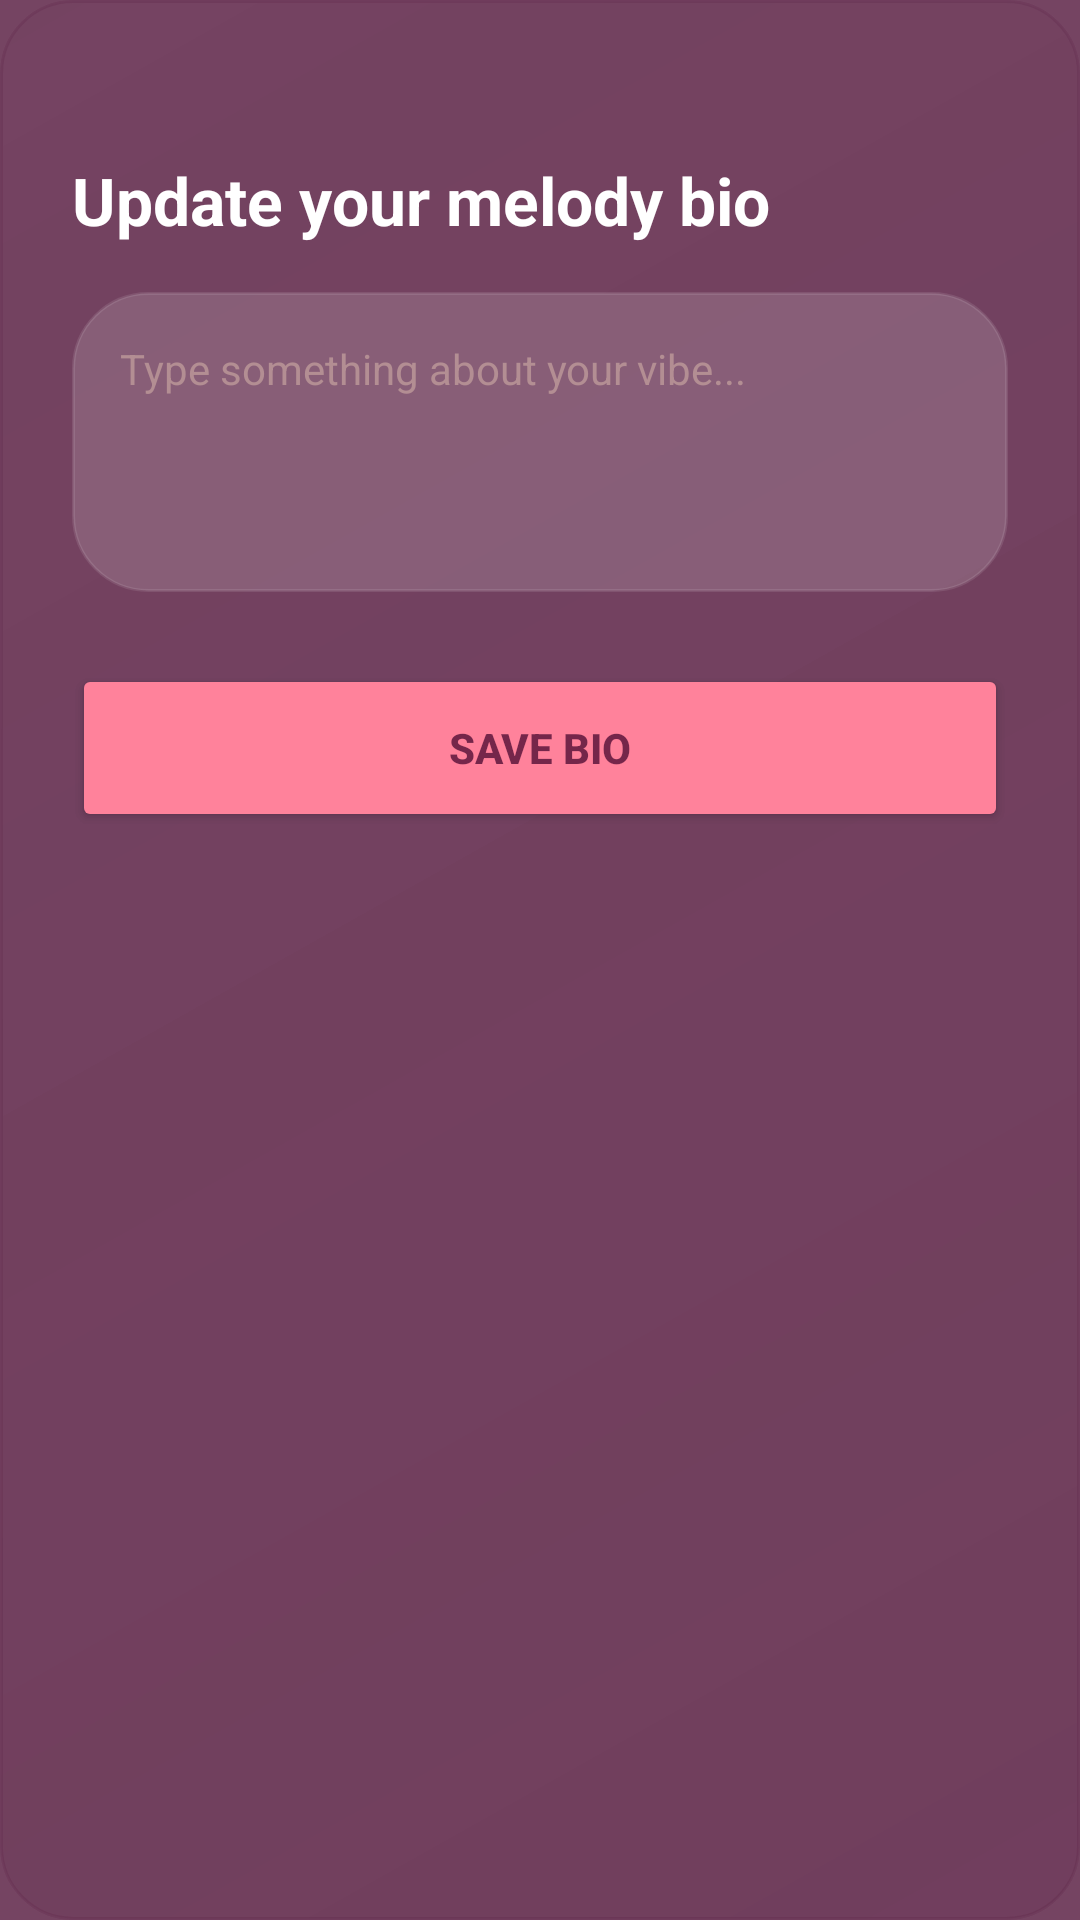

This screen was rendered from an Android layout file. Write that file and the resources it references.
<!-- AndroidManifest.xml: application theme Theme.CHATICALMUSIC -->
<!-- res/layout/dialog_edit_bio.xml -->
<?xml version="1.0" encoding="utf-8"?>
<LinearLayout xmlns:android="http://schemas.android.com/apk/res/android"
    xmlns:app="http://schemas.android.com/apk/res-auto"
    android:layout_width="match_parent"
    android:layout_height="wrap_content"
    android:orientation="vertical"
    android:padding="24dp"
    android:background="@drawable/glass_card_bg"
    android:backgroundTint="@color/melodify_background">

    <View
        android:layout_width="40dp"
        android:layout_height="4dp"
        android:background="@drawable/drag_handle_bg"
        android:layout_gravity="center_horizontal"
        android:layout_marginBottom="24dp" />

    <TextView
        android:id="@+id/dialog_title"
        android:layout_width="wrap_content"
        android:layout_height="wrap_content"
        android:text="Update your melody bio"
        android:textColor="@color/white"
        android:textSize="22sp"
        android:textStyle="bold"
        android:layout_marginBottom="16dp" />

    <EditText
        android:id="@+id/bio_input"
        android:layout_width="match_parent"
        android:layout_height="wrap_content"
        android:minHeight="100dp"
        android:gravity="top"
        android:background="@drawable/edit_text_bg"
        android:padding="16dp"
        android:hint="Type something about your vibe..."
        android:textColor="@color/white"
        android:textColorHint="@color/melodify_text_secondary"
        android:textSize="14sp"
        android:layout_marginBottom="24dp" />

    <Button
        android:id="@+id/btn_save_bio"
        android:layout_width="match_parent"
        android:layout_height="56dp"
        android:text="Save Bio"
        android:backgroundTint="@color/melodify_pink"
        android:textColor="@color/melodify_background"
        android:textStyle="bold"
        app:cornerRadius="28dp" />

</LinearLayout>
<!-- resources referenced by this layout -->
<resources>
  <color name="melodify_background">#C34B0B32</color>
  <color name="melodify_pink">#FF829B</color>
  <color name="melodify_text_secondary">#B38E93</color>
  <color name="white">#FFFFFFFF</color>
  <!-- drawable edit_text_bg (drawable) -->
  <?xml version="1.0" encoding="utf-8"?>
  <shape xmlns:android="http://schemas.android.com/apk/res/android"
      android:shape="rectangle">
      <solid android:color="#26FFFFFF"/>
      <corners android:radius="25dp"/>
      <stroke
          android:width="1dp"
          android:color="#1AFFFFFF"/>
  </shape>
  <!-- drawable glass_card_bg (drawable) -->
  <?xml version="1.0" encoding="utf-8"?>
  <shape xmlns:android="http://schemas.android.com/apk/res/android"
      android:shape="rectangle">
      
      <gradient
          android:type="linear"
          android:angle="135"
          android:startColor="#2AFFFFFF"
          android:centerColor="#1AFFFFFF"
          android:endColor="#0DFFFFFF" />
  
      
      <stroke
          android:width="1dp"
          android:color="#33FF829B"/>
  
      <corners android:radius="24dp"/>
  </shape>
  <style name="Theme.CHATICALMUSIC" parent="Base.Theme.CHATICALMUSIC" />
  <style name="Base.Theme.CHATICALMUSIC" parent="Theme.Material3.DayNight.NoActionBar">
          <item name="android:windowBackground">@color/melodify_background</item>
          <item name="colorPrimary">@color/melodify_pink</item>
          <item name="android:statusBarColor">@color/melodify_background</item>
      </style>
</resources>
